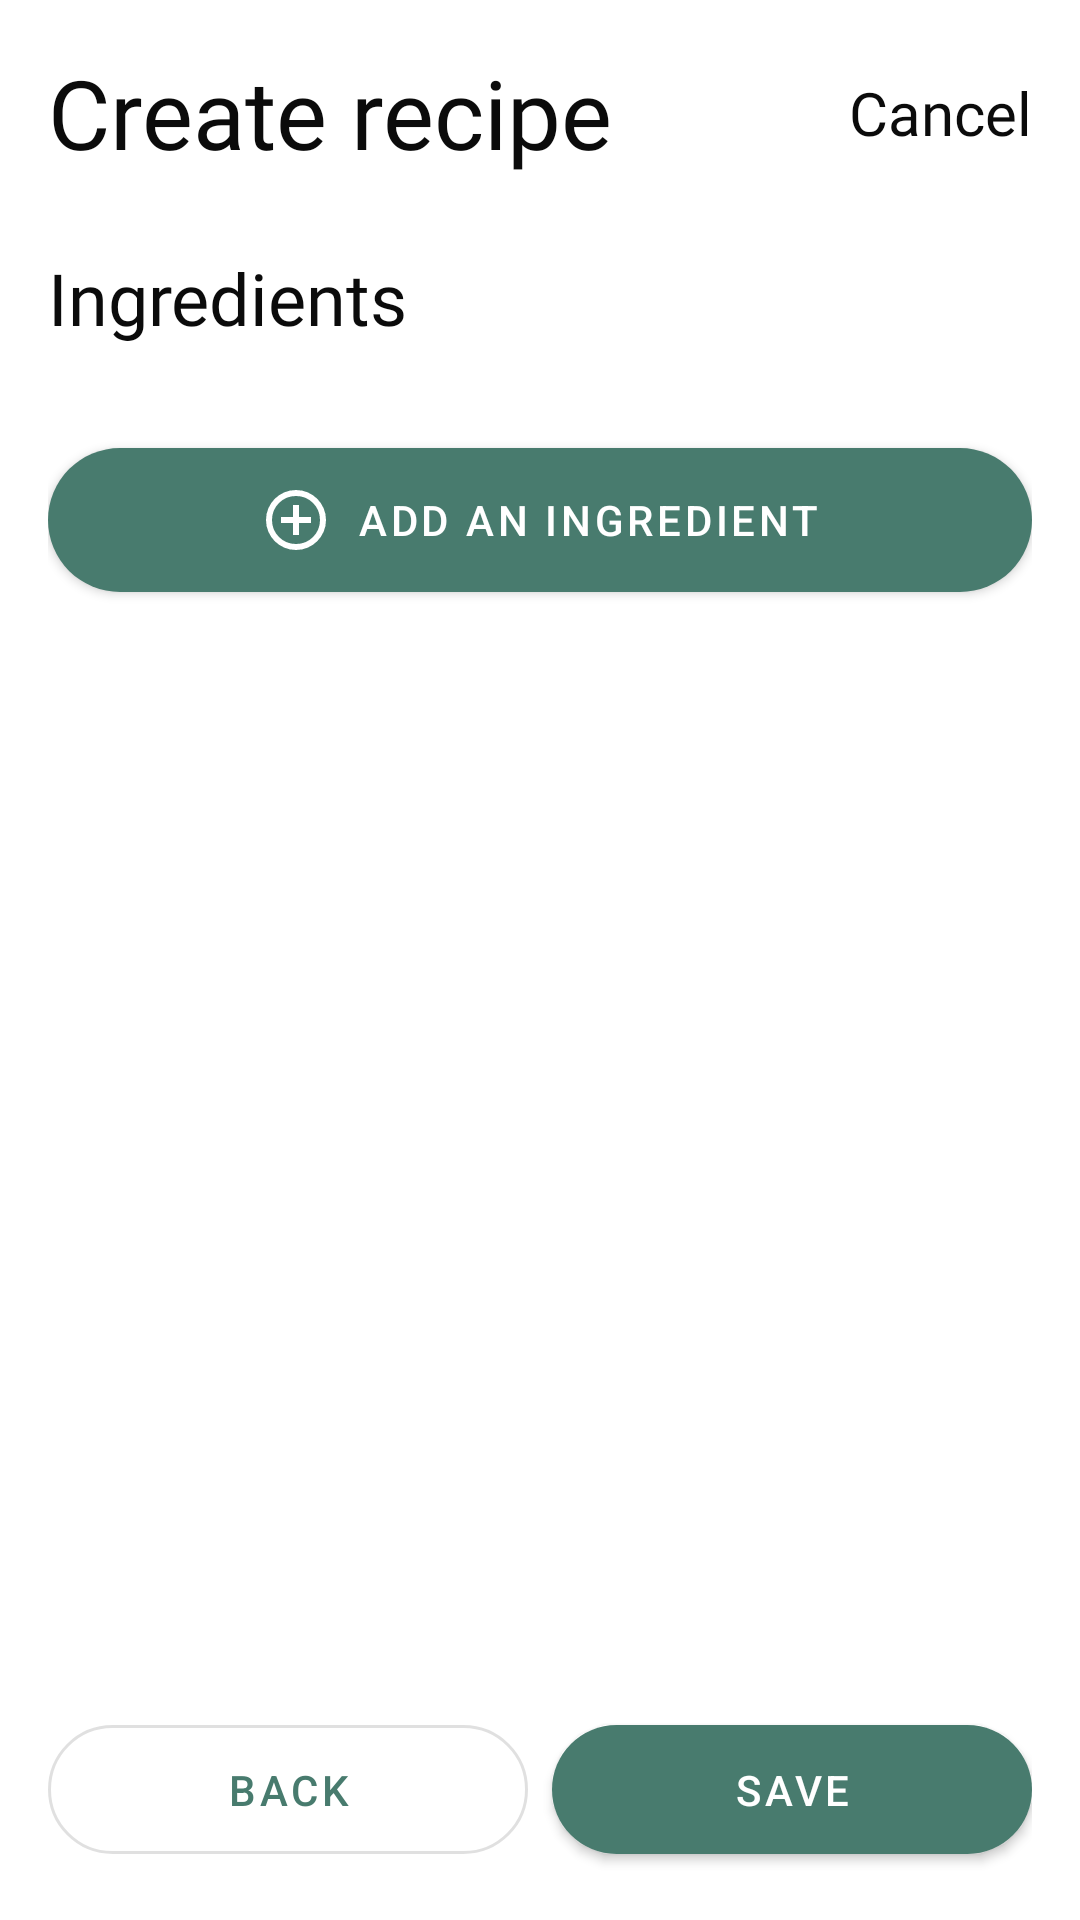

This screen was rendered from an Android layout file. Write that file and the resources it references.
<!-- AndroidManifest.xml: application theme Theme.FoodFriend -->
<!-- res/layout/fragment_add_ingredient.xml -->
<?xml version="1.0" encoding="utf-8"?>
<androidx.constraintlayout.widget.ConstraintLayout xmlns:android="http://schemas.android.com/apk/res/android"
    xmlns:app="http://schemas.android.com/apk/res-auto"
    xmlns:tools="http://schemas.android.com/tools"
    android:layout_width="match_parent"
    android:layout_height="match_parent"
    android:padding="16dp">

    <TextView
        android:id="@+id/create_recipe"
        android:layout_width="wrap_content"
        android:layout_height="wrap_content"
        android:fontFamily="@font/recoleta_regular"
        android:text="@string/create_recipe"
        android:textColor="@color/gray_900"
        android:textSize="32sp"
        app:layout_constraintStart_toStartOf="parent"
        app:layout_constraintTop_toTopOf="parent" />

    <TextView
        android:id="@+id/add_recipe_cancel"
        android:layout_width="wrap_content"
        android:layout_height="wrap_content"
        android:fontFamily="@font/gilroy_regular"
        android:text="@string/cancel"
        android:textColor="@color/gray_900"
        android:textSize="20sp"
        app:layout_constraintBottom_toBottomOf="@+id/create_recipe"
        app:layout_constraintEnd_toEndOf="parent"
        app:layout_constraintTop_toTopOf="parent" />

    <TextView
        android:id="@+id/ingredients"
        android:layout_width="match_parent"
        android:layout_height="wrap_content"
        android:layout_marginTop="24dp"
        android:fontFamily="@font/gilroy_regular"
        android:text="@string/ingredients"
        android:textColor="@color/gray_900"
        android:textSize="24sp"
        app:layout_constraintStart_toStartOf="parent"
        app:layout_constraintTop_toBottomOf="@+id/create_recipe" />

    <ScrollView
        android:id="@+id/scrollView2"
        android:layout_width="match_parent"
        android:layout_height="0dp"
        app:layout_constraintEnd_toEndOf="parent"
        app:layout_constraintStart_toStartOf="parent"
        app:layout_constraintTop_toBottomOf="@+id/ingredients">

        <androidx.constraintlayout.widget.ConstraintLayout
            android:layout_width="match_parent"
            android:layout_height="wrap_content">

            <androidx.recyclerview.widget.RecyclerView
                android:id="@+id/ingredients_recycler"
                android:layout_width="match_parent"
                android:layout_height="0dp"
                android:layout_marginTop="16dp"
                app:layout_constraintEnd_toEndOf="parent"
                app:layout_constraintStart_toStartOf="parent"
                app:layout_constraintTop_toTopOf="parent"
                tools:itemCount="3"
                tools:listitem="@layout/holder_ingredient" />

            <com.google.android.material.button.MaterialButton
                android:id="@+id/add_ingredient"
                android:layout_width="match_parent"
                android:layout_height="wrap_content"
                android:layout_marginTop="12dp"
                android:padding="12dp"
                android:text="@string/add_an_ingredient"
                app:cornerRadius="25dp"
                app:icon="@drawable/add"
                app:iconGravity="textStart"
                app:layout_constraintEnd_toEndOf="parent"
                app:layout_constraintStart_toStartOf="parent"
                app:layout_constraintTop_toBottomOf="@id/ingredients_recycler" />


        </androidx.constraintlayout.widget.ConstraintLayout>

    </ScrollView>


    <LinearLayout
        android:id="@+id/linearLayout3"
        android:layout_width="match_parent"
        android:layout_height="wrap_content"
        android:orientation="horizontal"
        app:layout_constraintBottom_toBottomOf="parent"
        app:layout_constraintEnd_toEndOf="parent"
        app:layout_constraintStart_toStartOf="parent">

        <com.google.android.material.button.MaterialButton
            android:id="@+id/back"
            style="?attr/materialButtonOutlinedStyle"
            android:layout_width="wrap_content"
            android:layout_height="wrap_content"
            android:layout_marginTop="12dp"
            android:layout_weight="0.5"
            android:padding="12dp"
            android:text="@string/back"
            app:cornerRadius="25dp" />

        <com.google.android.material.button.MaterialButton
            android:id="@+id/save"
            android:layout_width="wrap_content"
            android:layout_height="wrap_content"
            android:layout_marginStart="8dp"
            android:layout_marginTop="12dp"
            android:layout_weight="0.5"
            android:padding="12dp"
            android:text="@string/save"
            app:cornerRadius="25dp" />
    </LinearLayout>

    <com.google.android.material.progressindicator.CircularProgressIndicator
        android:id="@+id/progressIndicator"
        android:layout_width="wrap_content"
        android:layout_height="wrap_content"
        android:indeterminate="true"
        android:visibility="gone"
        app:layout_constraintBottom_toBottomOf="parent"
        app:layout_constraintEnd_toEndOf="parent"
        app:layout_constraintStart_toStartOf="parent"
        app:layout_constraintTop_toTopOf="parent" />


</androidx.constraintlayout.widget.ConstraintLayout>
<!-- res/layout/holder_ingredient.xml (included above) -->
<?xml version="1.0" encoding="utf-8"?>
<androidx.constraintlayout.widget.ConstraintLayout xmlns:android="http://schemas.android.com/apk/res/android"
    xmlns:app="http://schemas.android.com/apk/res-auto"
    android:layout_width="match_parent"
    android:layout_height="48dp"
    android:layout_marginBottom="16dp">

    <LinearLayout
        android:layout_width="match_parent"
        android:layout_height="match_parent"
        android:orientation="horizontal"
        app:layout_constraintBottom_toBottomOf="parent"
        app:layout_constraintEnd_toEndOf="parent"
        app:layout_constraintStart_toStartOf="parent"
        app:layout_constraintTop_toTopOf="parent">

    <TextView
        android:id="@+id/ingredient_name"
        android:layout_width="0dp"
        android:layout_height="match_parent"
        android:contentDescription="@string/ingredient_name"
        android:layout_weight="0.9"
        android:fontFamily="@font/gilroy_regular"
        android:gravity="center_vertical"
        android:text="@string/loading"
        android:textColor="@color/gray_900"
        android:textSize="20sp"/>

    <LinearLayout
        android:id="@+id/linearLayout5"
        android:layout_width="wrap_content"
        android:layout_height="wrap_content"
        android:layout_gravity="center|center_horizontal"
        android:orientation="horizontal"
        android:padding="4dp">

        <TextView
            android:id="@+id/amount"
            android:layout_width="match_parent"
            android:layout_height="wrap_content"
            android:fontFamily="@font/gilroy_regular"
            android:text="@string/amount_example"
            android:textColor="@color/gray_900"
            android:textSize="18sp" />

        <TextView
            android:id="@+id/unit"
            android:layout_width="match_parent"
            android:layout_height="wrap_content"
            android:layout_marginStart="4dp"
            android:fontFamily="@font/gilroy_regular"
            android:text="@string/unit_example"
            android:textColor="@color/gray_900"
            android:textSize="18sp" />
    </LinearLayout>

    </LinearLayout>

</androidx.constraintlayout.widget.ConstraintLayout>
<!-- resources referenced by this layout -->
<resources>
  <color name="gray_900">#0B0B0B</color>
  <!-- drawable add (drawable) -->
  <vector xmlns:android="http://schemas.android.com/apk/res/android" android:width="24dp" android:height="24dp" android:viewportWidth="960" android:viewportHeight="960" android:tint="?attr/colorControlNormal">
    <path android:fillColor="@android:color/white" android:pathData="M440,680L520,680L520,520L680,520L680,440L520,440L520,280L440,280L440,440L280,440L280,520L440,520L440,680ZM480,880Q397,880 324,848.5Q251,817 197,763Q143,709 111.5,636Q80,563 80,480Q80,397 111.5,324Q143,251 197,197Q251,143 324,111.5Q397,80 480,80Q563,80 636,111.5Q709,143 763,197Q817,251 848.5,324Q880,397 880,480Q880,563 848.5,636Q817,709 763,763Q709,817 636,848.5Q563,880 480,880ZM480,800Q614,800 707,707Q800,614 800,480Q800,346 707,253Q614,160 480,160Q346,160 253,253Q160,346 160,480Q160,614 253,707Q346,800 480,800ZM480,480Q480,480 480,480Q480,480 480,480Q480,480 480,480Q480,480 480,480Q480,480 480,480Q480,480 480,480Q480,480 480,480Q480,480 480,480Z"/>
  </vector>
  <string name="add_an_ingredient">Add an ingredient</string>
  <string name="back">Back</string>
  <string name="cancel">Cancel</string>
  <string name="create_recipe">Create recipe</string>
  <string name="ingredient_name">Ingredient name</string>
  <string name="ingredients">Ingredients</string>
  <string name="save">Save</string>
  <style name="Theme.FoodFriend" parent="Theme.MaterialComponents.Light">
          
          <item name="colorPrimary">@color/green_500</item>
          <item name="colorPrimaryVariant">@color/white</item>
          <item name="colorOnPrimary">@color/white</item>
          
          <item name="colorSecondary">@color/gray_500</item>
          <item name="colorSecondaryVariant">@color/white</item>
          <item name="colorOnSecondary">@color/black</item>
          
          <item name="android:statusBarColor">@color/white</item>
          <item name="android:windowLightStatusBar">true</item>
          <item name="android:color">?attr/colorPrimaryVariant</item>
          
          <item name="android:colorBackground">@color/white</item>
      </style>
  <color name="green_500">#487B6E</color>
  <color name="white">#FFFFFFFF</color>
  <color name="gray_500">#9B9B9B</color>
  <color name="black">#FF000000</color>
</resources>
